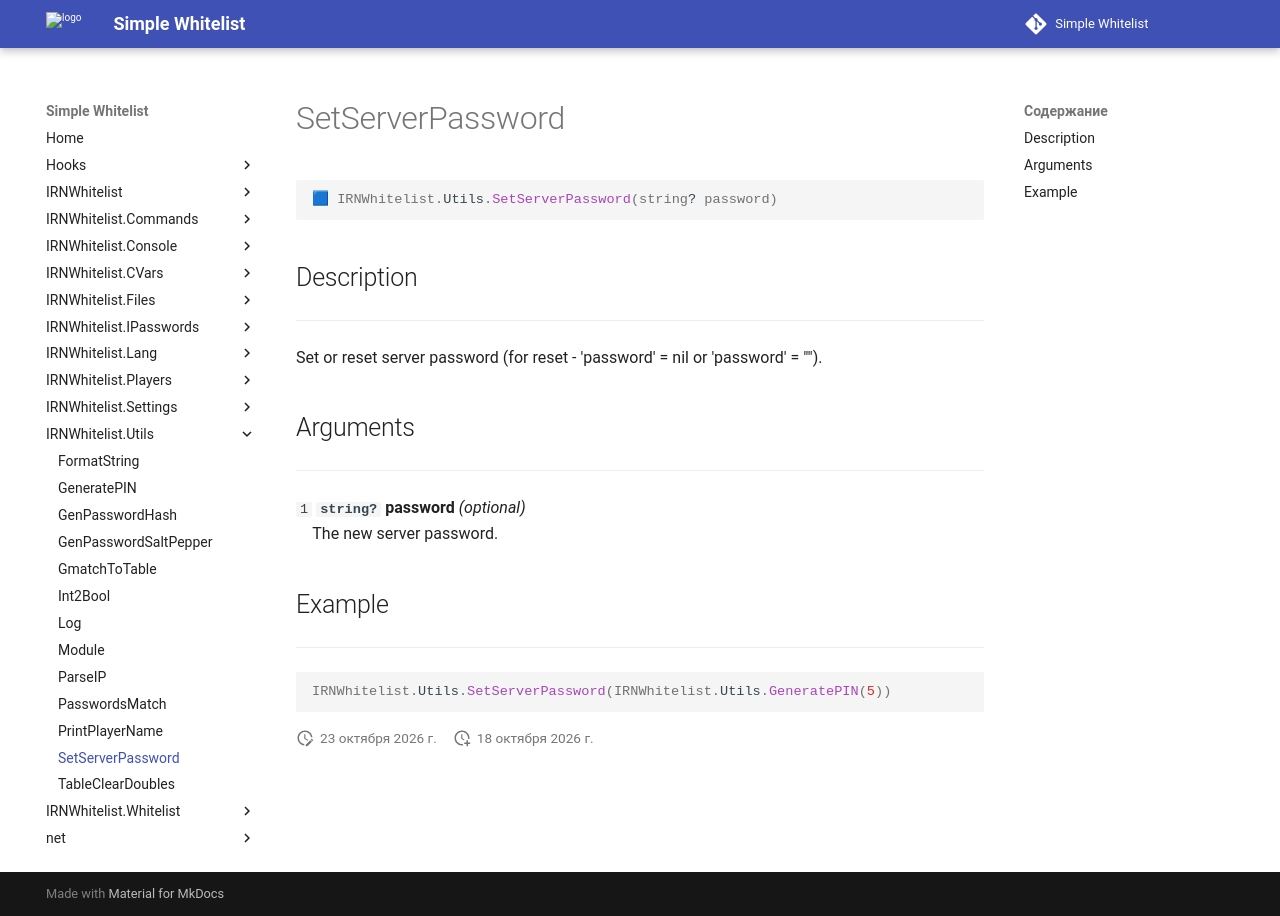

repository: Enalian/simple_whitelist · page: IRNWhitelist_Utils/SetServerPassword/index.html · generator: mkdocs

---
title: IRNWhitelist.Utils.SetServerPassword
---

```lua
🟦 IRNWhitelist.Utils.SetServerPassword(string? password)
```

## Description
---

Set or reset server password (for reset - 'password' = nil or 'password' = "").

## Arguments
---

`1` **`string?`** **password** *(optional)*  
&emsp;The new server password.

## Example
---

```lua
IRNWhitelist.Utils.SetServerPassword(IRNWhitelist.Utils.GeneratePIN(5))
```
